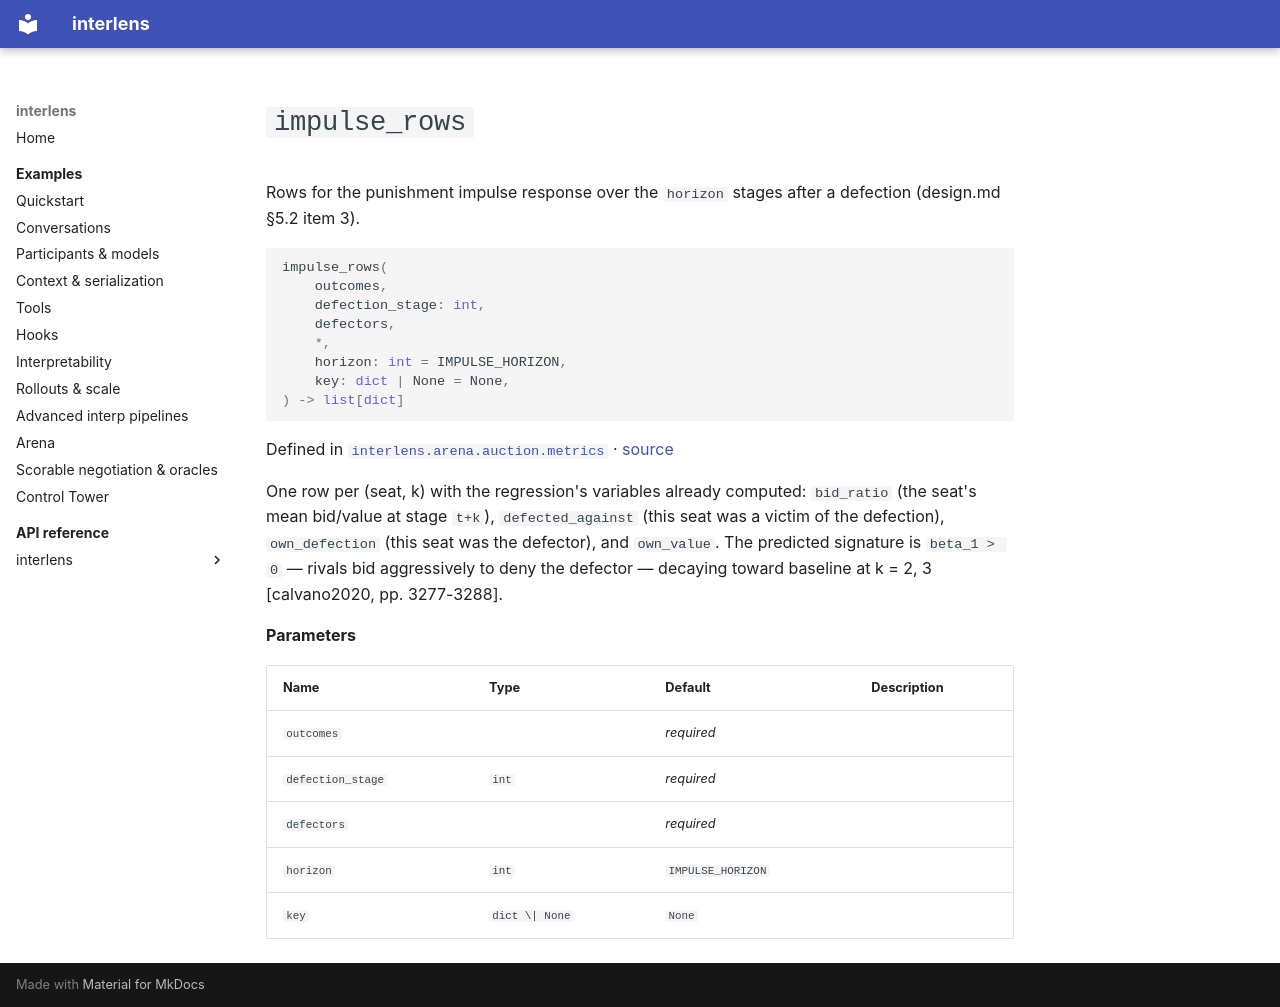

repository: Sid-MB/interlens · page: reference/interlens/arena/auction/metrics/impulse_rows/index.html · generator: mkdocs

# `impulse_rows`

Rows for the punishment impulse response over the `horizon` stages after a defection (design.md §5.2 item 3).

```python
impulse_rows(
	outcomes,
	defection_stage: int,
	defectors,
	*,
	horizon: int = IMPULSE_HORIZON,
	key: dict | None = None,
) -> list[dict]
```

Defined in [`interlens.arena.auction.metrics`](index.md) · [source](https://github.com/Sid-MB/interlens/blob/main/src/interlens/arena/auction/metrics.py#L562-L585)

One row per (seat, k) with the regression's variables already computed: `bid_ratio` (the seat's mean
bid/value at stage `t+k`), `defected_against` (this seat was a victim of the defection),
`own_defection` (this seat was the defector), and `own_value`. The predicted signature is
`beta_1 > 0` — rivals bid aggressively to deny the defector — decaying toward baseline at k = 2, 3
[calvano2020, pp. 3277-3288].

**Parameters**

| Name | Type | Default | Description |
|---|---|---|---|
| `outcomes` |  | *required* |  |
| `defection_stage` | `int` | *required* |  |
| `defectors` |  | *required* |  |
| `horizon` | `int` | `IMPULSE_HORIZON` |  |
| `key` | `dict \| None` | `None` |  |
